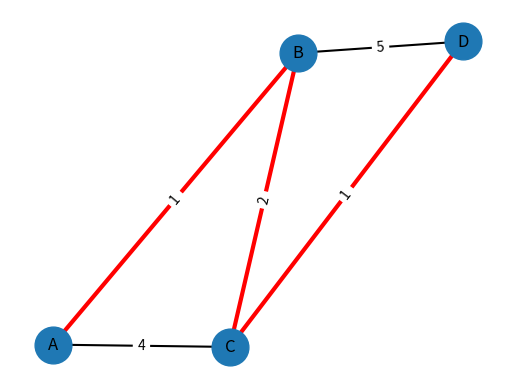

The matplotlib source for this figure:
import heapq
import matplotlib.pyplot as plt
import networkx as nx

def dijkstra(graph, start):
    # Inicialización
    distances = {node: float('infinity') for node in graph}
    distances[start] = 0
    priority_queue = [(0, start)]
    paths = {start: [start]}
    
    while priority_queue:
        current_distance, current_node = heapq.heappop(priority_queue)
        
        if current_distance > distances[current_node]:
            continue
            
        for neighbor, weight in graph[current_node].items():
            distance = current_distance + weight
            
            if distance < distances[neighbor]:
                distances[neighbor] = distance
                heapq.heappush(priority_queue, (distance, neighbor))
                paths[neighbor] = paths[current_node] + [neighbor]
    
    return distances, paths

def visualize_graph(graph, shortest_path=None):
    G = nx.Graph()
    
    for node in graph:
        for neighbor, weight in graph[node].items():
            G.add_edge(node, neighbor, weight=weight)
    
    pos = nx.spring_layout(G)
    nx.draw_networkx_nodes(G, pos, node_size=700)
    nx.draw_networkx_edges(G, pos, width=1.5)
    
    if shortest_path:
        path_edges = list(zip(shortest_path, shortest_path[1:]))
        nx.draw_networkx_edges(G, pos, edgelist=path_edges, width=3, edge_color='r')
    
    edge_labels = nx.get_edge_attributes(G, 'weight')
    nx.draw_networkx_edge_labels(G, pos, edge_labels=edge_labels)
    nx.draw_networkx_labels(G, pos, font_size=12, font_family='sans-serif')
    
    plt.axis('off')
    plt.show()

# Ejemplo de grafo
graph = {
    'A': {'B': 1, 'C': 4},
    'B': {'A': 1, 'C': 2, 'D': 5},
    'C': {'A': 4, 'B': 2, 'D': 1},
    'D': {'B': 5, 'C': 1}
}

# Ejecutar algoritmo
start_node = 'A'
distances, paths = dijkstra(graph, start_node)

# Mostrar resultados
print(f"Distancias desde {start_node}:")
for node, distance in distances.items():
    print(f"{node}: {distance} (Camino: {' -> '.join(paths[node])})")

# Visualizar grafo con el camino más corto a un nodo destino
dest_node = 'D'
visualize_graph(graph, paths[dest_node])
